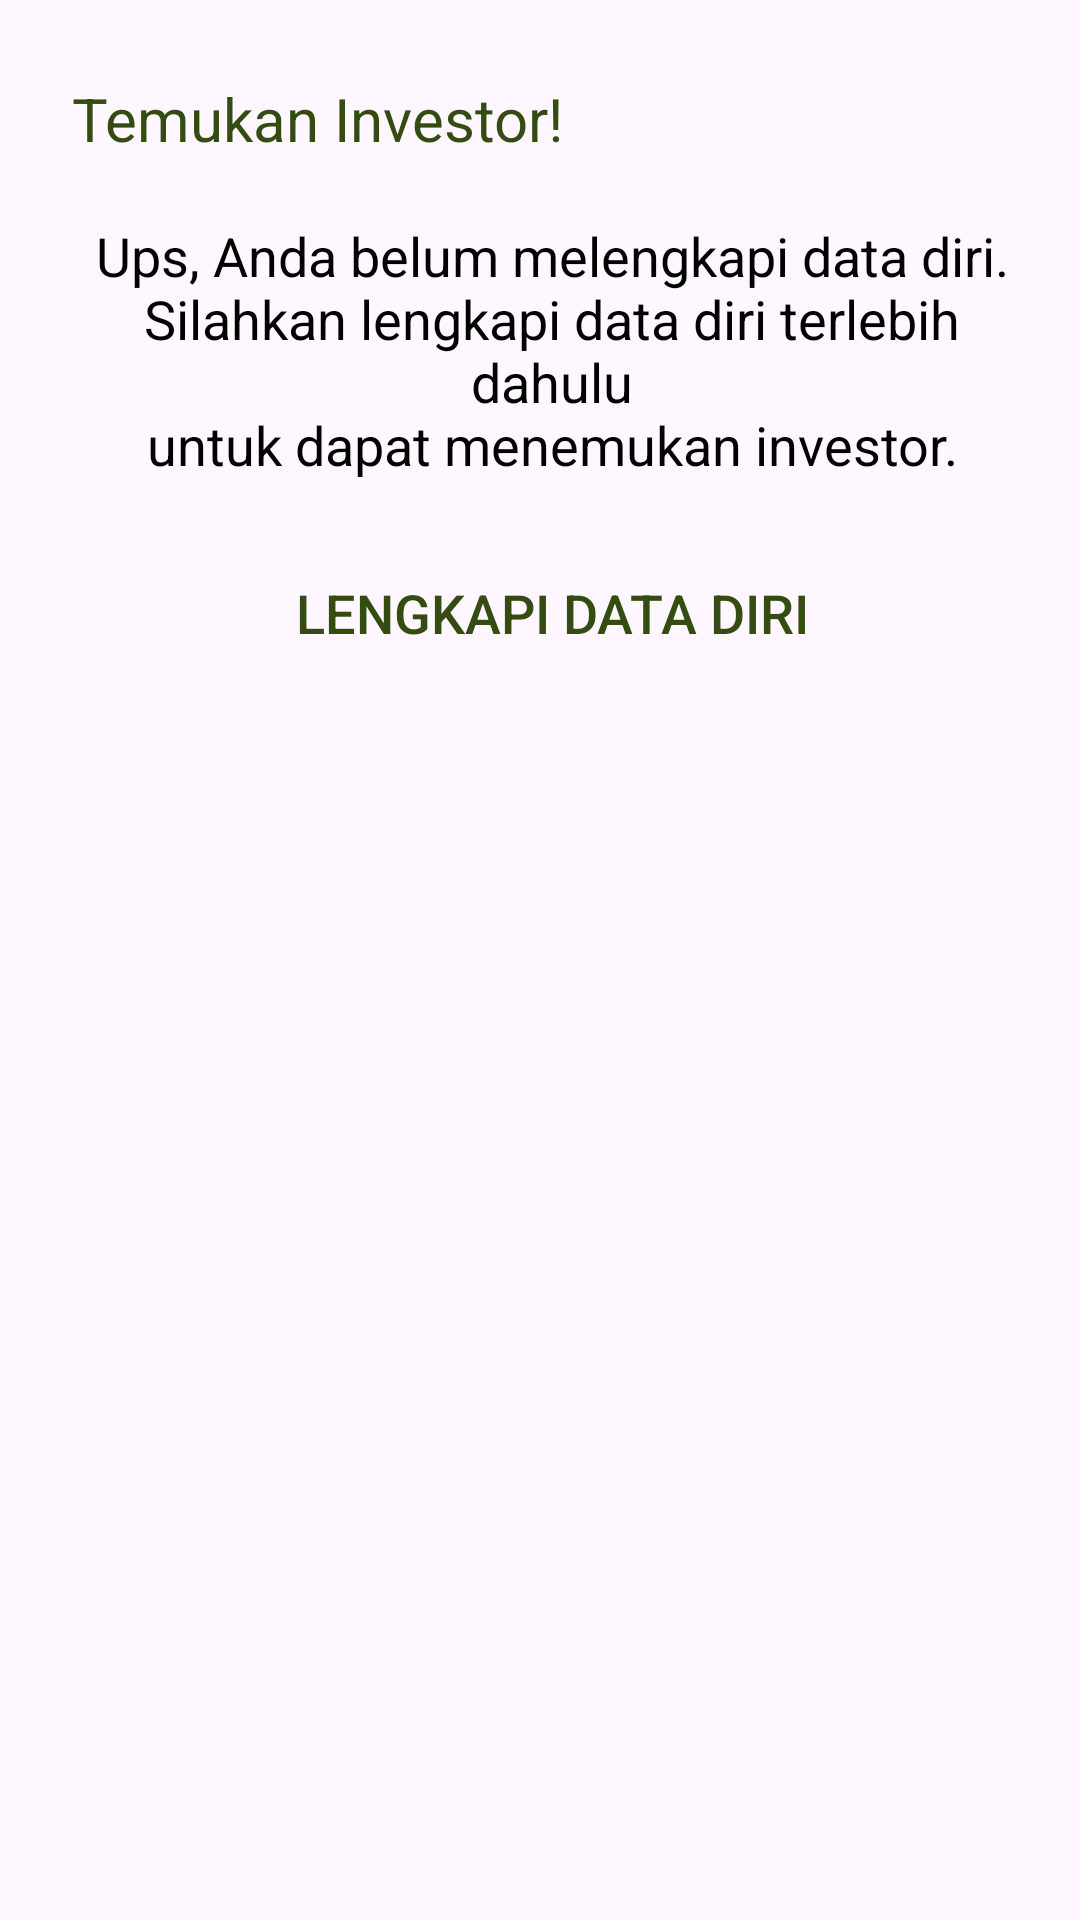

The Android layout XML behind this screen, and the referenced resources:
<!-- AndroidManifest.xml: application theme Theme.Pedotan -->
<!-- res/layout/fragment_contract_initial.xml -->
<?xml version="1.0" encoding="utf-8"?>
<LinearLayout
    android:layout_width="match_parent"
    android:layout_height="match_parent"
    android:orientation="vertical"
    android:padding="16dp"
    xmlns:app="http://schemas.android.com/apk/res-auto"
    xmlns:android="http://schemas.android.com/apk/res/android"
    xmlns:tools="http://schemas.android.com/tools"
    tools:context=".ui.market.MarketFragment">

    <TextView
        android:layout_width="match_parent"
        android:layout_height="wrap_content"
        android:text="@string/title_find_investor"
        android:textSize="20sp"
        android:layout_marginStart="8dp"
        android:layout_marginTop="10dp"
        android:textColor="@color/green_300"
        />

    <TextView
        android:layout_width="match_parent"
        android:layout_height="wrap_content"
        android:text="@string/have_not_complete_personal_data"
        android:textSize="18sp"
        android:textColor="@color/black"
        android:layout_marginStart="8dp"
        android:layout_marginTop="20dp"
        android:textAlignment="center"
        />

    <Button
        android:layout_width="match_parent"
        android:layout_height="wrap_content"
        android:text="@string/button_update_personal_data"
        android:textSize="18sp"
        android:layout_marginStart="8dp"
        android:layout_marginTop="20dp"
        android:textColor="@color/green_300"
        app:backgroundTint="@color/green_100"
        android:background="@drawable/background_roundedcorner_settings"
        android:textAlignment="center"
        android:onClick="updatePersonalData"
        />

</LinearLayout>
<!-- resources referenced by this layout -->
<resources>
  <color name="black">#FF000000</color>
  <color name="green_100">#AEC09A</color>
  <color name="green_300">#344C11</color>
  <string name="button_update_personal_data">Lengkapi Data Diri</string>
  <string name="have_not_complete_personal_data">Ups, Anda belum melengkapi data diri.\nSilahkan lengkapi data diri terlebih dahulu\nuntuk dapat menemukan investor.</string>
  <string name="title_find_investor">Temukan Investor!</string>
  <style name="Theme.Pedotan" parent="Theme.Material3.DayNight.NoActionBar">
          
          <item name="colorPrimary">@color/green_400</item>
          <item name="colorPrimaryVariant">@color/green_300</item>
          <item name="colorOnPrimary">@color/white</item>
          <item name="colorOnPrimaryFixed">@color/white_100</item>
          
          <item name="colorSecondary">@color/green_200</item>
          <item name="colorSecondaryVariant">@color/green_100</item>
          <item name="colorOnSecondary">@color/black</item>
          <item name="colorOnSecondaryFixed">@color/black_100</item>
          
          <item name="android:statusBarColor">?attr/colorSecondaryVariant</item>
          
      </style>
  <color name="green_400">#1A2902</color>
  <color name="white">#FFFFFFFF</color>
  <color name="white_100">#FFF5F5F5</color>
  <color name="green_200">#778D45</color>
  <color name="black_100">#343434</color>
</resources>
